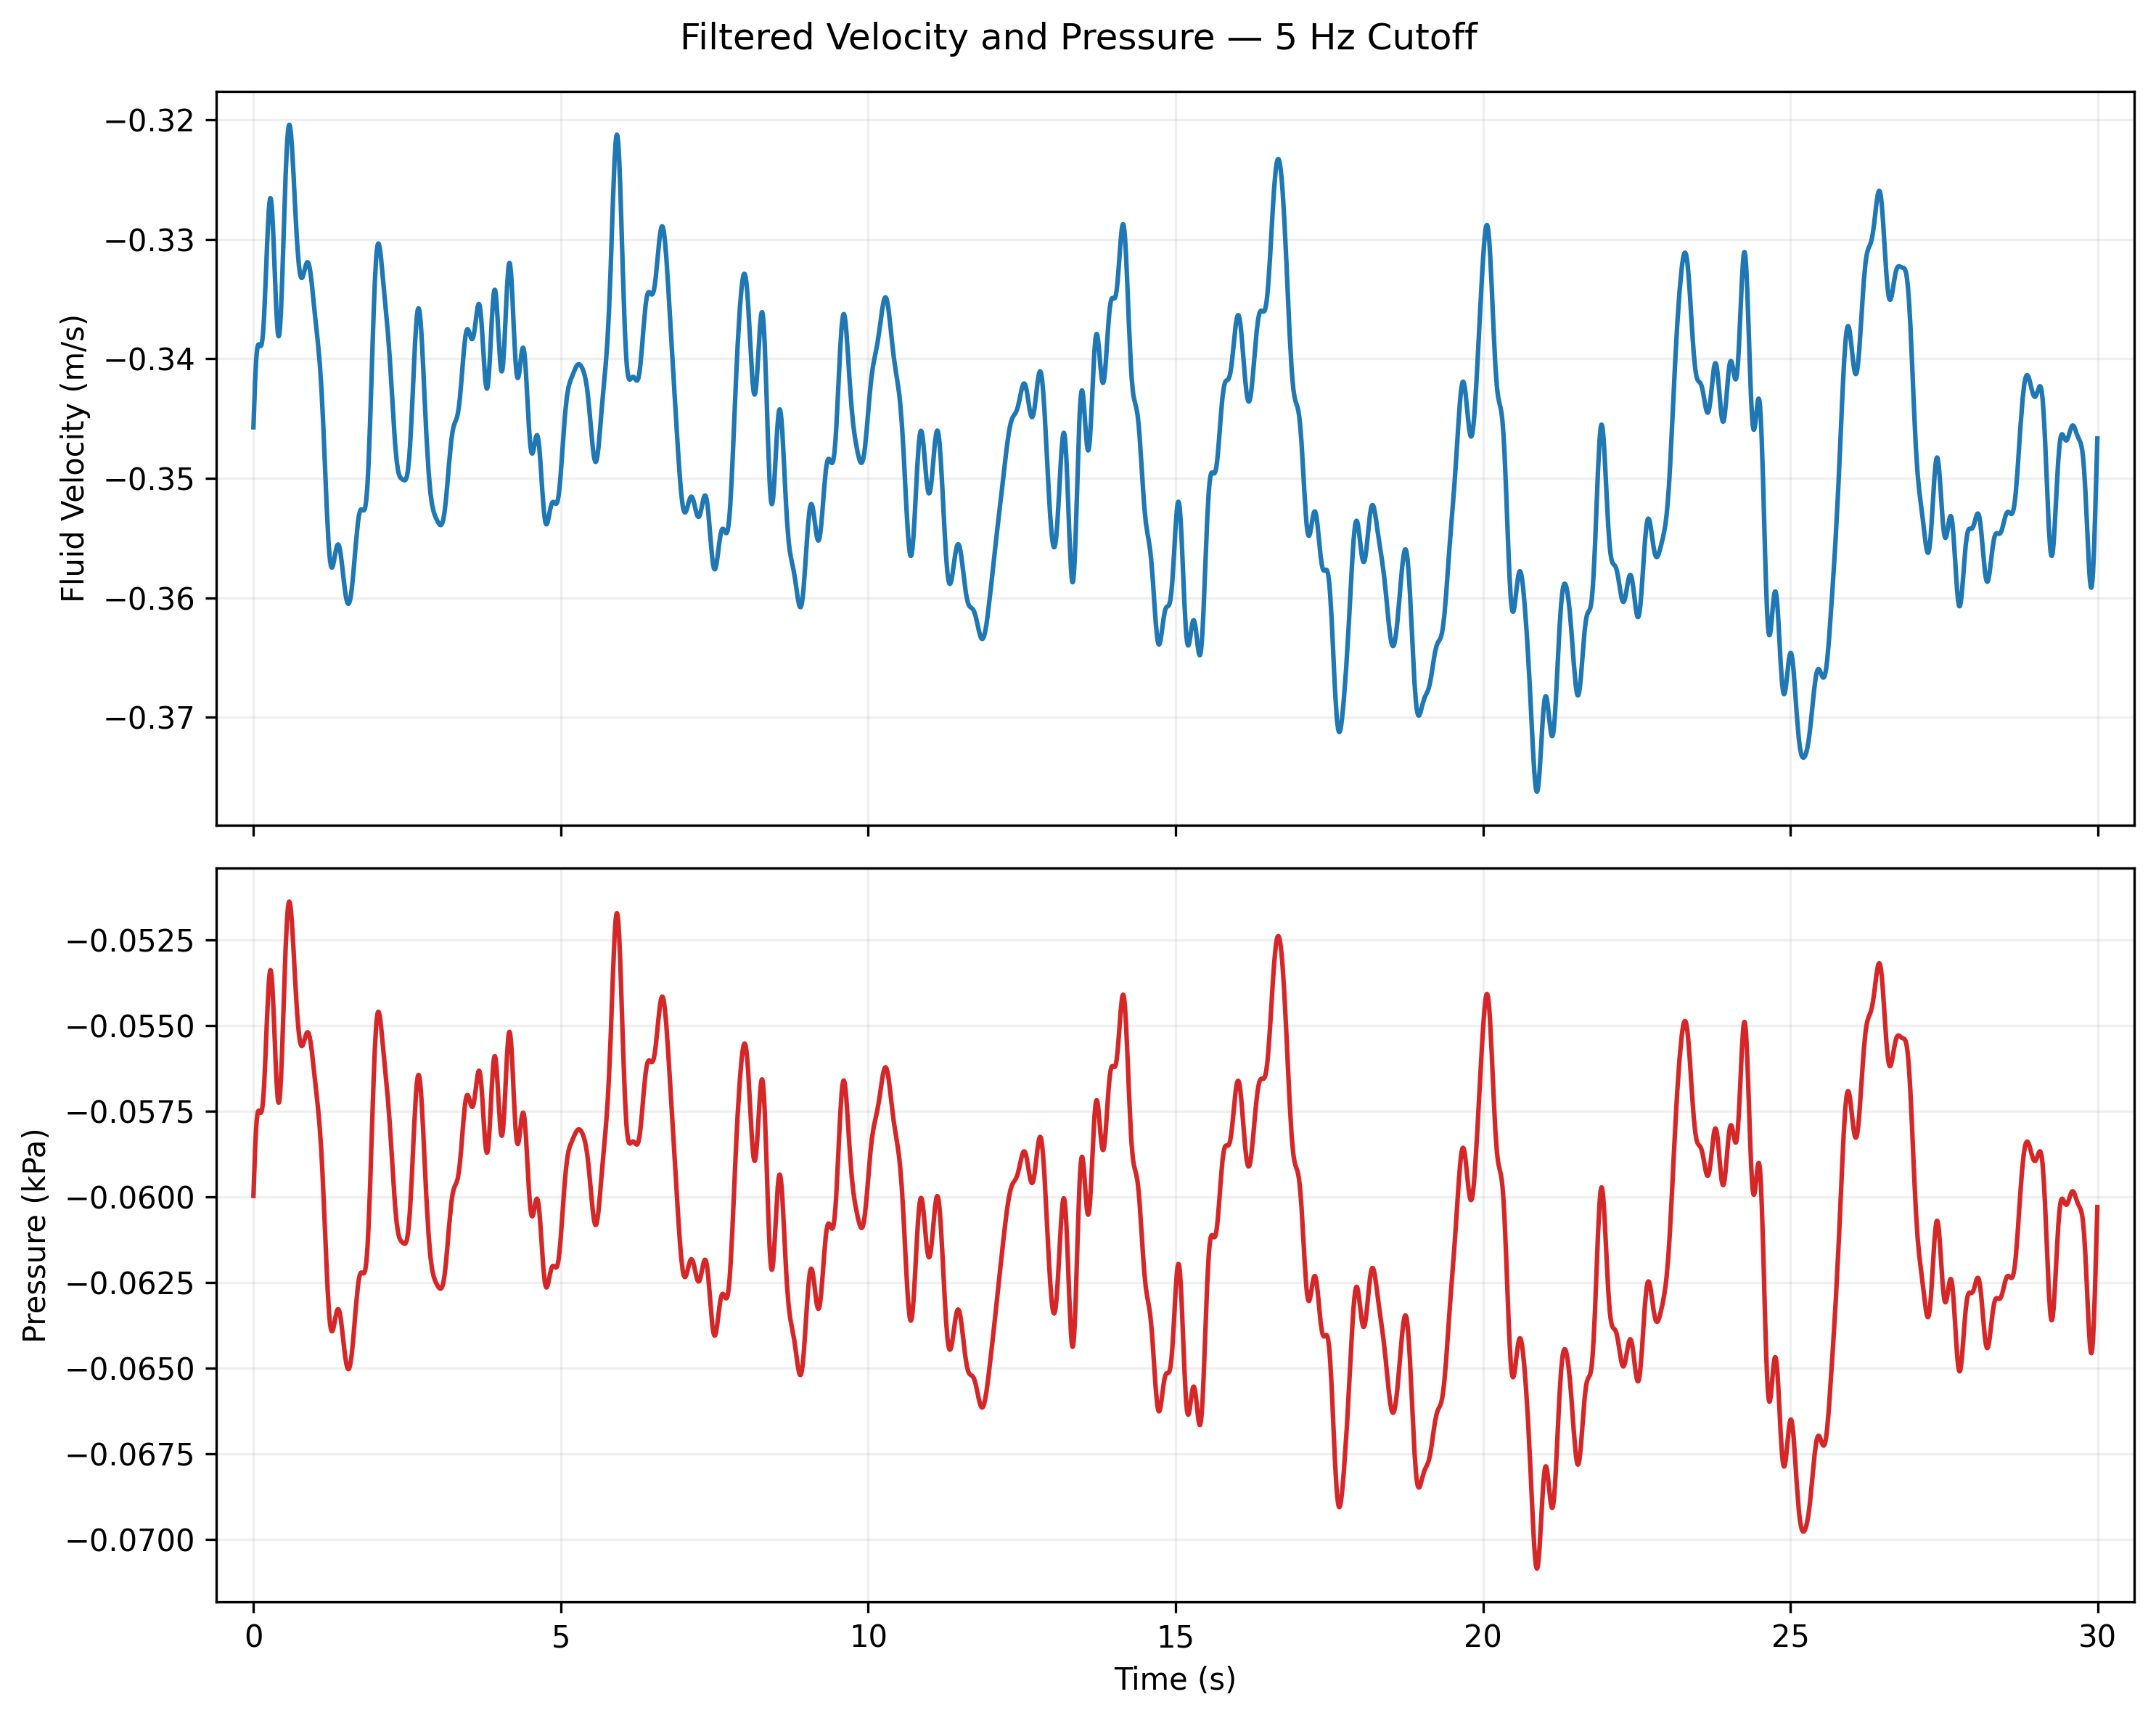

Source data for this figure (header and first rows):
time_s, velocity_m_s, pressure_kpa
0.0, -0.3132, -0.0491
0.006, -0.3416, -0.0583
0.011, -0.3248, -0.0527
0.016, -0.3365, -0.0566
0.022, -0.3438, -0.0591
0.027, -0.3354, -0.0562
0.033, -0.3141, -0.0493
0.038, -0.3025, -0.0457
0.043, -0.3303, -0.0545
0.049, -0.3446, -0.0594
0.054, -0.3449, -0.0595
0.06, -0.346, -0.0598
0.065, -0.3517, -0.0618
0.07, -0.3427, -0.0587
0.076, -0.3388, -0.0574
0.081, -0.3739, -0.0699
0.086, -0.3468, -0.0601
0.092, -0.3177, -0.0505
0.097, -0.3546, -0.0629
0.103, -0.3087, -0.0476
0.108, -0.3268, -0.0534
0.113, -0.341, -0.0581
0.119, -0.332, -0.0551
0.124, -0.3441, -0.0592
0.13, -0.3377, -0.057
0.135, -0.3291, -0.0542
0.14, -0.3578, -0.064
0.146, -0.3538, -0.0626
0.151, -0.3549, -0.063
0.157, -0.3575, -0.0639
0.162, -0.3441, -0.0592
0.167, -0.3432, -0.0589
0.173, -0.3413, -0.0582
0.178, -0.3552, -0.0631
0.184, -0.33, -0.0545
0.189, -0.3003, -0.0451
0.194, -0.3374, -0.0569
0.2, -0.3159, -0.0499
0.205, -0.3096, -0.0479
0.211, -0.315, -0.0496
0.216, -0.3126, -0.0489
0.221, -0.3225, -0.052
0.227, -0.3326, -0.0553
0.232, -0.3317, -0.055
0.238, -0.3465, -0.06
0.243, -0.3441, -0.0592
0.248, -0.3413, -0.0582
0.254, -0.3379, -0.0571
0.259, -0.3443, -0.0593
0.265, -0.3268, -0.0534
0.27, -0.2984, -0.0445
0.275, -0.3171, -0.0503
0.281, -0.3183, -0.0507
0.286, -0.3354, -0.0562
0.291, -0.3117, -0.0486
0.297, -0.3416, -0.0583
0.302, -0.3291, -0.0542
0.308, -0.33, -0.0545
0.313, -0.315, -0.0496
0.318, -0.3351, -0.0562
... 5,501 more rows
